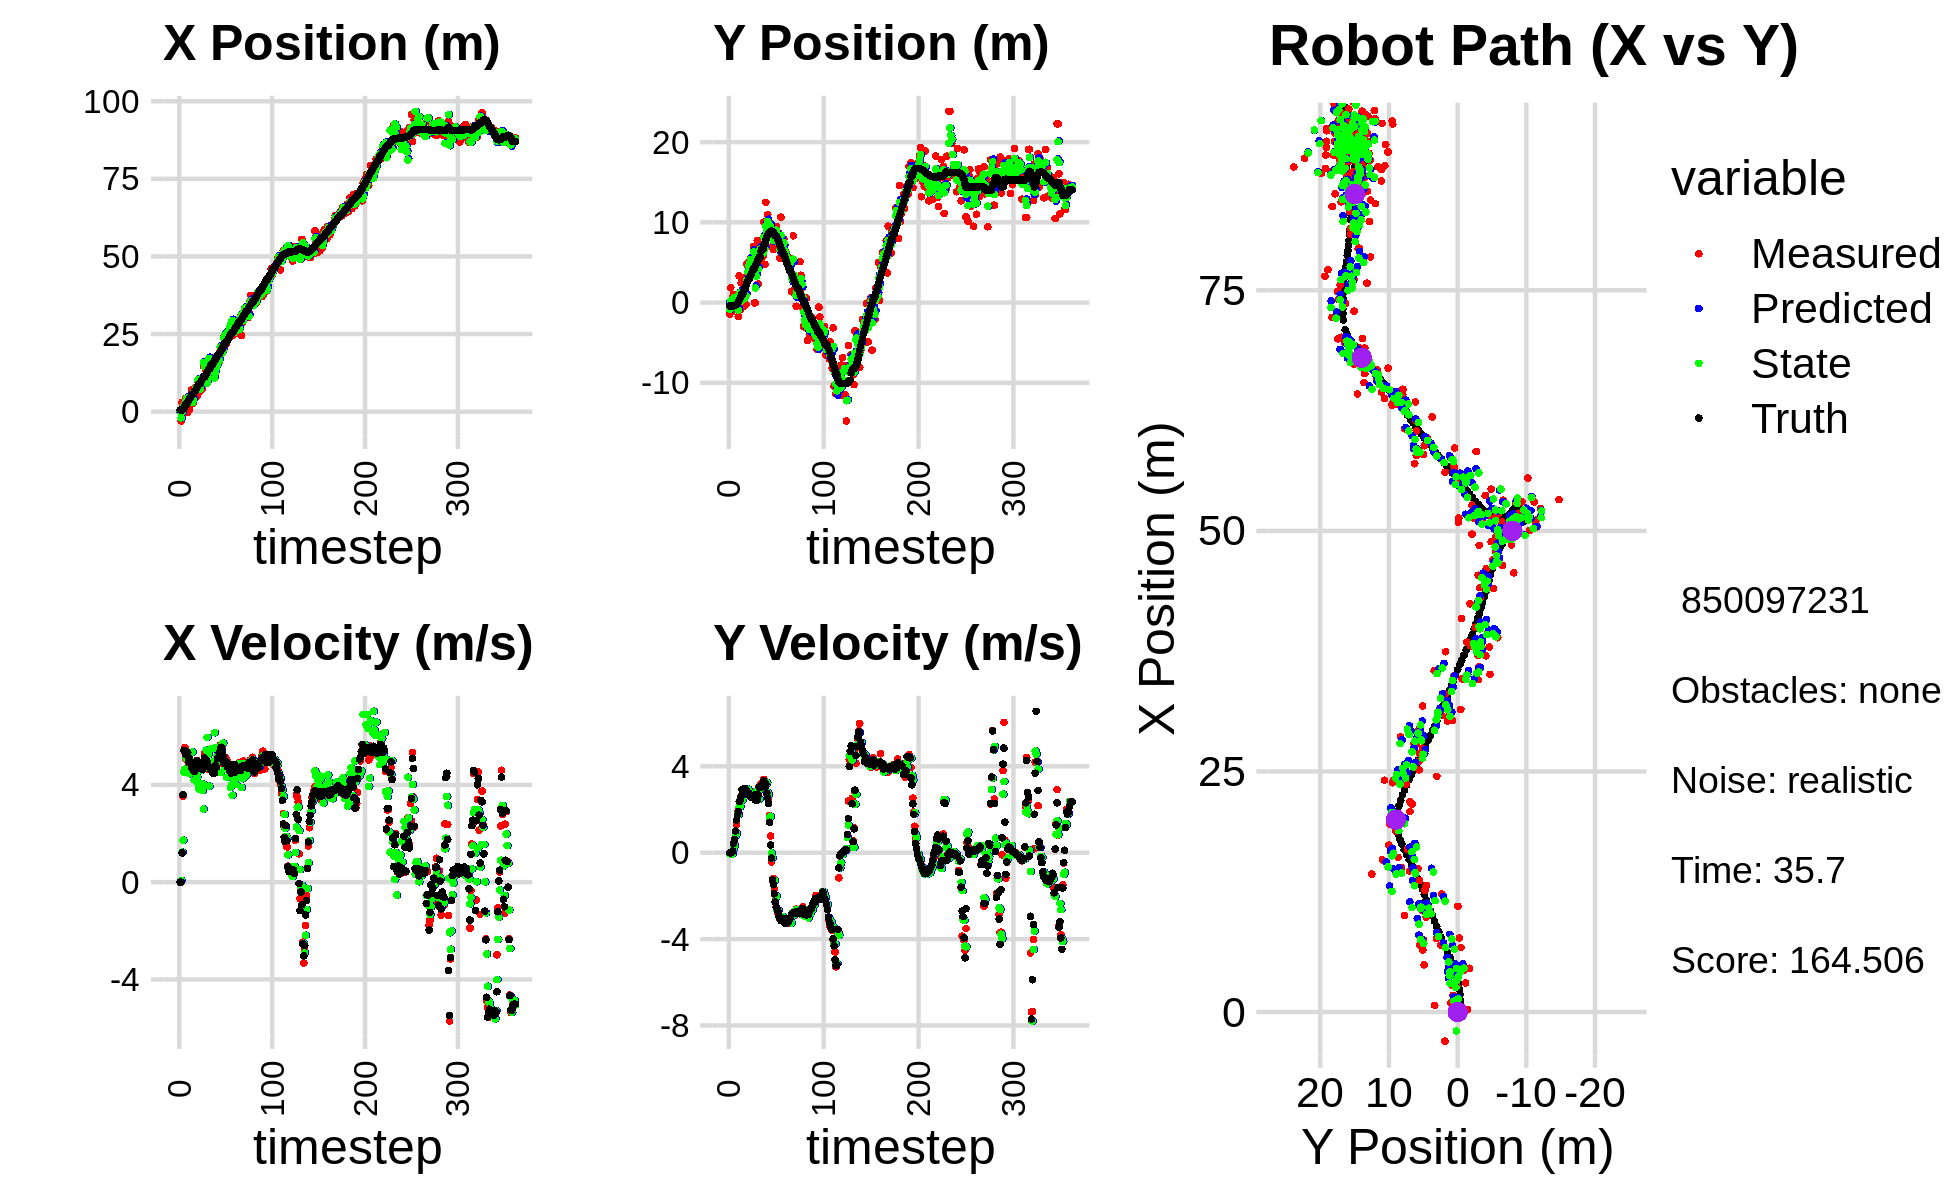

Values plotted in this chart, from the file beside it:
0.000000000000000000e+00, 0.000000000000000000e+00, 0.000000000000000000e+00, 0.000000000000000000e+00, 0.000000000000000000e+00, 0.000000000000000000e+00, 0.000000000000000000e+00, 0.000000000000000000e+00, 0.000000000000000000e+00, 0.000000000000000000e+00, 0.000000000000000000e+00, 0.000000000000000000e+00, 5.214260815788821501e-01, -4.354264728232530302e-01, 0.000000000000000000e+00, 0.000000000000000000e+00, 0.000000000000000000e+00, -1.858305768109858036e-04
2.550241646904126691e-01, -1.451926350731206350e+00, 0.000000000000000000e+00, 0.000000000000000000e+00, 0.000000000000000000e+00, 0.000000000000000000e+00, 0.000000000000000000e+00, 0.000000000000000000e+00, 9.987012020119595546e-02, -8.418975327062550029e-01, 1.088567214542166331e-02, -4.909806902964420489e-02, 5.214260815788821501e-01, -4.354264728232530302e-01, 0.000000000000000000e+00, 0.000000000000000000e+00, 0.000000000000000000e+00, -2.653562405612319708e-04
-3.027131915209636759e+00, 1.852830409696561320e+00, 0.000000000000000000e+00, 0.000000000000000000e+00, 1.009586874157381159e-01, -8.468073396092193894e-01, 1.088567214542166331e-02, -4.909806902964420489e-02, -1.978574893979107463e+00, 1.880657535974797900e-01, 6.862196077902965596e-02, -4.052358151794467622e-02, 5.214260815788821501e-01, -4.354264728232530302e-01, 0.000000000000000000e+00, 0.000000000000000000e+00, 0.000000000000000000e+00, -3.501366591081023216e-04
3.016285777462129669e+00, -1.171156924057765281e+00, 1.229992506662179297e+00, 4.298892376589025927e-03, -1.971712697901204514e+00, 1.840133954456853183e-01, 6.862196077902965596e-02, -4.052358151794467622e-02, -2.430927737666064292e-01, -5.684293175815713361e-01, 1.234176995796399501e+00, -6.762046865883820923e-02, 5.247181654040394827e-01, -4.354265142320601911e-01, 1.199999999999999956e+00, 0.000000000000000000e+00, 1.200000047683715820e+00, -3.495041513815522194e-03
1.737653374806229944e+00, 6.629160542795763389e-01, 3.522978484651544839e+00, 1.231300619192737464e-02, -1.196750741869664764e-01, -5.751913644474551113e-01, 1.234176995796399501e+00, -6.762046865883820923e-02, 1.355881375046658510e+00, -9.295973601978502199e-02, 1.723691622193655126e+00, -4.785016611094714684e-02, 7.124584910923139613e-01, -4.343969929393486362e-01, 3.599000000000000199e+00, 8.100000000000000255e-02, 3.599999904632568359e+00, -3.495041513815522194e-03
9.458227899483689916e-01, 9.959212238011911911e-01, 5.408987971300563302e+00, 2.083729413032933131e-01, 1.528250537266024001e+00, -9.774475263087974153e-02, 1.723691622193655126e+00, -4.785016611094714684e-02, 1.130549541372023459e+00, 5.724116559618592781e-01, 4.528181199783437805e+00, 1.926282212752493950e-01, 1.187815546666169286e+00, -4.163538531519901387e-01, 5.421999999999999709e+00, 4.339999999999999969e-01, 5.439000129699707031e+00, -3.850442171096801758e-02
2.701118290575339920e+00, 1.166699224554733350e-01, 5.536387227848266868e+00, 5.635974628955428001e-01, 1.583367661350367328e+00, 5.916744780893842259e-01, 4.528181199783437805e+00, 1.926282212752493950e-01, 2.555570601040447087e+00, 2.622641175158235693e-01, 4.644509000513201258e+00, 3.399687208316879428e-01, 1.809035182177833878e+00, -3.561945868086254796e-01, 5.400999999999999801e+00, 6.129999999999999893e-01, 5.435999870300292969e+00, -1.014493033289909363e-01
4.328912853939739236e+00, -5.297770960811415408e-01, 5.068117461325430284e+00, 8.976595733701465685e-01, 3.020021501091767036e+00, 2.962609895989923858e-01, 4.644509000513201258e+00, 3.399687208316879428e-01, 3.288741527667990105e+00, 1.347414662457767087e-01, 5.129263477746009769e+00, 8.018586690091872304e-01, 2.315974116275760775e+00, -2.732884442768125921e-01, 5.235999999999999766e+00, 1.000999999999999890e+00, 5.330999851226806641e+00, -1.753008961677551270e-01
4.328912853939739236e+00, -5.297770960811415408e-01, 5.138111474307564208e+00, 1.308057706296456901e+00, 3.801667875442590994e+00, 2.149273331466954318e-01, 5.129263477746009769e+00, 8.018586690091872304e-01, 4.219992324372846326e+00, -4.041462647385725138e-01, 5.078813648974183970e+00, 8.899386320418958274e-01, 2.315974116275760775e+00, -2.732884442768125921e-01, 5.290000000000000036e+00, 1.508999999999999897e+00, 5.500999927520751953e+00, -2.492840886116027832e-01
-3.030594590219710116e-01, -5.586139422508713537e-01, 5.316422040361277190e+00, 1.791021548388647577e+00, 4.727873689270264634e+00, -3.151524015343829532e-01, 5.078813648974183970e+00, 8.899386320418958274e-01, 3.684626073259495094e+00, -9.882009301432359560e-02, 4.612690289957134482e+00, 1.751520678916236973e+00, 2.922667384462698692e+00, -1.236865982492591221e-01, 5.328999999999999737e+00, 1.737999999999999989e+00, 5.605999946594238281e+00, -3.249434232711791992e-01
4.544146656674885598e+00, -1.724218056550351319e+00, 4.894576154513543997e+00, 1.953464631528523121e+00, 4.145895102255208187e+00, 7.633197487730011832e-02, 4.612690289957134482e+00, 1.751520678916236973e+00, 4.551088110655516772e+00, -9.181744842955211761e-01, 4.608436513811541957e+00, 1.768434749309480525e+00, 3.532496333237059360e+00, 7.767803864109878997e-02, 4.948999999999999844e+00, 1.915000000000000036e+00, 5.307000160217285156e+00, -3.797371983528137207e-01
6.983815430366278054e-01, 3.342959059812578904e+00, 5.199210181188068880e+00, 2.075046516840499677e+00, 5.011931762036670790e+00, -7.413310093645730792e-01, 4.608436513811541957e+00, 1.768434749309480525e+00, 4.161360028228862085e+00, 1.113513353399369743e+00, 4.460917158722446985e+00, 2.122508686655669496e+00, 4.104121088878922130e+00, 3.034209150864720095e-01, 5.086999999999999744e+00, 2.373000000000000220e+00, 5.612999916076660156e+00, -3.797371983528137207e-01
4.347188532538287298e+00, -8.960783938683680727e-01, 4.868812207044817875e+00, 2.326259380313009384e+00, 4.607451744101107138e+00, 1.325764222064936604e+00, 4.460917158722446985e+00, 2.122508686655669496e+00, 4.528639783319081680e+00, 1.354782708512982659e-01, 4.548620577446873092e+00, 2.141461317568363665e+00, 4.683253169188047238e+00, 5.761699216558927583e-01, 4.910000000000000142e+00, 2.448999999999999844e+00, 5.486000061035156250e+00, -4.457205235958099365e-01
6.945307731991159805e+00, 2.466801836186478525e+00, 4.667930007961378358e+00, 2.461129398749605901e+00, 4.983501841063769255e+00, 3.496244026081346545e-01, 4.548620577446873092e+00, 2.141461317568363665e+00, 5.195144613529489419e+00, 1.287476647371931904e+00, 4.973500482191600014e+00, 2.410672378307161523e+00, 5.144019007371893437e+00, 8.186664119895791236e-01, 4.703999999999999737e+00, 2.604999999999999982e+00, 5.376999855041503906e+00, -4.852030575275421143e-01
2.784181952135926785e+00, 7.698090804356071404e-01, 4.627593904451722473e+00, 2.698670470203667016e+00, 5.692494661748649598e+00, 1.528543885202648056e+00, 4.973500482191600014e+00, 2.410672378307161523e+00, 2.988410813569845281e+00, 1.096129659842078885e+00, 5.357509953415969584e+00, 2.425328548031535636e+00, 5.685309291044735147e+00, 1.131941034124784418e+00, 4.769999999999999574e+00, 2.914000000000000146e+00, 5.589000225067138672e+00, -5.279520153999328613e-01
2.784181952135926785e+00, 7.698090804356071404e-01, 4.630600698183431341e+00, 2.906135966778382151e+00, 3.524161808911442151e+00, 1.338662514645232449e+00, 5.357509953415969584e+00, 2.425328548031535636e+00, 3.760274502018480014e+00, 1.146969688394857023e+00, 4.586666380327121928e+00, 2.937795967076204384e+00, 5.685309291044735147e+00, 1.131941034124784418e+00, 4.660999999999999588e+00, 2.923000000000000043e+00, 5.501999855041503906e+00, -5.604622960090637207e-01
6.706541777041066688e+00, -4.881593452240953201e-01, 4.692098285206499853e+00, 2.952990235601773428e+00, 4.218941140051192029e+00, 1.440749285102477462e+00, 4.586666380327121928e+00, 2.937795967076204384e+00, 6.531438264273079497e+00, 4.550815698301934331e-01, 4.200207967968999867e+00, 2.972629060133916479e+00, 6.224594950531610493e+00, 1.468037798131610394e+00, 4.546999999999999709e+00, 2.859999999999999876e+00, 5.372000217437744141e+00, -5.617240667343139648e-01
7.660172164841119624e+00, 3.085895134860308975e+00, 4.789287510018411353e+00, 2.963469048704853837e+00, 6.951459061069979128e+00, 7.523444758435851032e-01, 4.200207967968999867e+00, 2.972629060133916479e+00, 6.697096133357636205e+00, 1.768573578224618803e+00, 4.869070266379946332e+00, 2.896469941765360989e+00, 6.748452067252664222e+00, 1.797690822483035689e+00, 4.754999999999999893e+00, 2.983000000000000096e+00, 5.612999916076660156e+00, -5.541070103645324707e-01
7.686048120524088922e+00, -2.455976463712832292e-01, 4.761225284850151951e+00, 2.946104976167975842e+00, 7.184003159995630661e+00, 2.058220572401154858e+00, 4.869070266379946332e+00, 2.896469941765360989e+00, 7.591325400361633058e+00, 8.611683377713053034e-01, 4.774848305929949355e+00, 2.800584063439508498e+00, 7.205277324111762027e+00, 2.081403924912271552e+00, 4.818999999999999950e+00, 2.900999999999999801e+00, 5.624000072479248047e+00, -5.541070103645324707e-01
4.905132174233503228e+00, 4.859350397009611022e+00, 5.005646679583614755e+00, 2.939646973053903878e+00, 8.068810230954628793e+00, 1.141226744115256153e+00, 4.774848305929949355e+00, 2.800584063439508498e+00, 7.838461001970513209e+00, 2.789538915565085375e+00, 4.324638748897002394e+00, 2.953483708285244980e+00, 7.763321757147727986e+00, 2.413206770306687066e+00, 4.987000000000000099e+00, 2.867999999999999883e+00, 5.752999782562255859e+00, -5.310037732124328613e-01
9.852465868406525829e+00, 4.586073472145348440e+00, 4.923464488441490872e+00, 2.791969860825985084e+00, 8.270924876860213715e+00, 3.084887286393609873e+00, 4.324638748897002394e+00, 2.953483708285244980e+00, 1.021497223412470134e+01, 3.848242243277084640e+00, 4.057411557335786512e+00, 2.950016113030968334e+00, 8.332722544579866053e+00, 2.738382770182373527e+00, 4.876999999999999780e+00, 2.740000000000000213e+00, 5.593999862670898438e+00, -5.158574581146240234e-01
6.450631737519173292e+00, 5.055765106611818993e+00, 4.804985527400741141e+00, 2.684423986460902078e+00, 1.062071338985827929e+01, 4.143243854580181740e+00, 4.057411557335786512e+00, 2.950016113030968334e+00, 1.013603401642165913e+01, 4.564489874933137514e+00, 3.832389684143617359e+00, 2.694736581740857950e+00, 8.889677882001160825e+00, 3.050370647278741743e+00, 4.817000000000000171e+00, 2.689999999999999947e+00, 5.517000198364257812e+00, -5.094788670539855957e-01
6.450631737519173292e+00, 5.055765106611818993e+00, 4.707944696530510065e+00, 2.618210579498966517e+00, 1.051927298483602158e+01, 4.833963533107223043e+00, 3.832389684143617359e+00, 2.694736581740857950e+00, 7.109025816853426605e+00, 4.939912341681766961e+00, 4.659830359623509999e+00, 2.692414169560515269e+00, 8.889677882001160825e+00, 3.050370647278741743e+00, 4.818999999999999950e+00, 2.681999999999999940e+00, 5.514999866485595703e+00, -5.075343251228332520e-01
6.967113375474848880e+00, 5.549251749230232456e+00, 4.740937318338464657e+00, 2.624704927413666233e+00, 7.575008852815777516e+00, 5.209153758637818044e+00, 4.659830359623509999e+00, 2.692414169560515269e+00, 7.539073417827792056e+00, 5.368029878498849605e+00, 4.593857196895746675e+00, 2.625309386662684208e+00, 9.443257212447113247e+00, 3.358709528524336463e+00, 4.661999999999999922e+00, 2.585999999999999854e+00, 5.330999851226806641e+00, -5.056226253509521484e-01
1.059883576604168809e+01, 5.168168498498763697e+00, 4.673571968155071588e+00, 2.587409735621240880e+00, 7.998459137517366813e+00, 5.630560817165117804e+00, 4.593857196895746675e+00, 2.625309386662684208e+00, 1.076487872456583261e+01, 5.389033107788857357e+00, 4.046069602634813300e+00, 2.633229087707731786e+00, 9.981196284549138653e+00, 3.657021714841103055e+00, 4.756000000000000227e+00, 2.654999999999999805e+00, 5.447000026702880859e+00, -5.056226253509521484e-01
7.502072930581895172e+00, 4.963306739028135794e+00, 4.699258091269765458e+00, 2.637857792565537540e+00, 1.116948568482931314e+01, 5.652356016559630270e+00, 4.046069602634813300e+00, 2.633229087707731786e+00, 1.090114569394134136e+01, 5.333518277516000161e+00, 3.776487698374054069e+00, 2.648408515557114207e+00, 1.052261817447857339e+01, 3.960580064464620076e+00, 4.637999999999999901e+00, 2.623000000000000220e+00, 5.328999996185302734e+00, -5.115039944648742676e-01
1.465036189585923587e+01, 7.007812692809187283e+00, 4.797194756228684298e+00, 2.706471011520165337e+00, 1.127879446377874650e+01, 5.598359129071711848e+00, 3.776487698374054069e+00, 2.648408515557114207e+00, 1.585868105513888260e+01, 6.313599724224496335e+00, 3.004456095744117761e+00, 2.691167935422555058e+00, 1.106176841230356800e+01, 4.264360144016373866e+00, 4.842999999999999972e+00, 2.649000000000000021e+00, 5.519999980926513672e+00, -5.136631131172180176e-01
1.098315751554205555e+01, -2.956323428939199721e-02, 5.290352206682116254e+00, 2.811450983355037625e+00, 1.615912666471329473e+01, 6.582716517766751707e+00, 3.004456095744117761e+00, 2.691167935422555058e+00, 1.454261669259425283e+01, 3.530340718898618668e+00, 3.997045580021131084e+00, 2.720416266135949446e+00, 1.106176841230356800e+01, 4.264360144016373866e+00, 5.107000000000000206e+00, 2.674999999999999822e+00, 5.764999866485595703e+00, -4.884741902351379395e-01
1.098315751554205555e+01, -2.956323428939199721e-02, 4.897744041682639882e+00, 2.473716268405643071e+00, 1.494232125059636651e+01, 3.802382345512213657e+00, 3.997045580021131084e+00, 2.720416266135949446e+00, 1.152426534009158487e+01, 1.814319362792256474e+00, 4.863605075121769872e+00, 2.804036346743639996e+00, 1.163381659988994699e+01, 4.570504857974526658e+00, 4.899000000000000021e+00, 2.440999999999999837e+00, 5.473000049591064453e+00, -4.676974415779113770e-01
1.314539253708785971e+01, 4.573210282982040908e+00, 5.097678471019296609e+00, 2.450308502938596700e+00, 1.201062584760376240e+01, 2.094722997466620384e+00, 4.863605075121769872e+00, 2.804036346743639996e+00, 1.157612259673607369e+01, 3.281379685372016297e+00, 5.426114386170136861e+00, 2.446319010874920430e+00, 1.221082580131009721e+01, 4.861053182804432993e+00, 5.017000000000000348e+00, 2.423999999999999932e+00, 5.572000026702880859e+00, -4.480655491352081299e-01
1.004355084931731490e+01, 7.747808172248943137e+00, 4.855760899806579545e+00, 2.459234299489224451e+00, 1.211873403535308746e+01, 3.526011586459508518e+00, 5.426114386170136861e+00, 2.446319010874920430e+00, 9.136036494670070951e+00, 5.611523129045402847e+00, 5.954853176678655657e+00, 2.614842685381432386e+00, 1.278551757364542851e+01, 5.139173699728025291e+00, 4.921999999999999709e+00, 2.455999999999999961e+00, 5.500999927520751953e+00, -4.687998890876770020e-01
1.226760768917207045e+01, 2.305065347549354104e+00, 4.634491460322997192e+00, 2.589781856877338750e+00, 9.731521812337936339e+00, 5.873007397583545952e+00, 5.954853176678655657e+00, 2.614842685381432386e+00, 1.079242550398587674e+01, 4.214021051508714422e+00, 5.247675303657215018e+00, 2.549214760841320704e+00, 1.325502097609271424e+01, 5.377434923142612178e+00, 4.801999999999999602e+00, 2.682999999999999829e+00, 5.500000000000000000e+00, -5.095789432525634766e-01
1.689855277520777932e+01, 7.261248304315851776e+00, 4.746622255286049530e+00, 3.059114955840332772e+00, 1.131719303435159851e+01, 4.468942527592846048e+00, 5.247675303657215018e+00, 2.549214760841320704e+00, 1.714336343588137979e+01, 5.966366122461689514e+00, 3.944990497243354266e+00, 2.488467170437980158e+00, 1.380650222305421870e+01, 5.689970685343038959e+00, 4.716999999999999638e+00, 3.036000000000000032e+00, 5.609000205993652344e+00, -5.724866986274719238e-01
1.689855277520777932e+01, 7.261248304315851776e+00, 4.746622255286049530e+00, 3.059114955840332772e+00, 1.753786248560571437e+01, 6.215212839505487530e+00, 3.944990497243354266e+00, 2.488467170437980158e+00, 1.666978350352582083e+01, 6.677098141135060949e+00, 4.642670244335379337e+00, 2.969947152337934160e+00, 1.380650222305421870e+01, 5.689970685343038959e+00, 4.716999999999999638e+00, 3.036000000000000032e+00, 5.609000205993652344e+00, -5.724866986274719238e-01
1.367979073492586473e+01, 5.540408028869417301e+00, 4.665721146306968770e+00, 3.182914939685504763e+00, 1.713405052795936001e+01, 6.974092856368854676e+00, 4.642670244335379337e+00, 2.969947152337934160e+00, 1.311826511222918157e+01, 6.297417530832692734e+00, 5.478005003307278464e+00, 2.960171435520835725e+00, 1.487086760962436394e+01, 6.396436884228288378e+00, 4.618999999999999773e+00, 3.107000000000000206e+00, 5.565999984741210938e+00, -5.986736416816711426e-01
1.489047086243418150e+01, 5.783835245551981252e+00, 4.624021949963510458e+00, 3.045782656678195810e+00, 1.366606561255991004e+01, 6.593434674384776706e+00, 5.478005003307278464e+00, 2.960171435520835725e+00, 1.450516457456803998e+01, 6.204246754946998621e+00, 4.885427799318473596e+00, 3.039546868791590750e+00, 1.531126105816748861e+01, 6.688125325510764441e+00, 4.559999999999999609e+00, 3.048000000000000043e+00, 5.485000133514404297e+00, -5.824577808380126953e-01
1.489047086243418150e+01, 5.783835245551981252e+00, 4.501550025899287100e+00, 3.096989800412631499e+00, 1.499370735449988778e+01, 6.508201441826157563e+00, 4.885427799318473596e+00, 3.039546868791590750e+00, 1.436064911952630929e+01, 6.155437336053040553e+00, 4.948387959510123224e+00, 3.049334224360502166e+00, 1.531126105816748861e+01, 6.688125325510764441e+00, 4.490999999999999659e+00, 3.126999999999999780e+00, 5.473000049591064453e+00, -6.026152372360229492e-01
1.734492599967142823e+01, 1.002835579079417982e+01, 4.771514957820289560e+00, 3.398353525350421123e+00, 1.485548791547732250e+01, 6.460370758489091259e+00, 4.948387959510123224e+00, 3.049334224360502166e+00, 1.443885879196769828e+01, 8.157398675842001623e+00, 5.486477919834153560e+00, 3.251956111669536131e+00, 1.582898032688462742e+01, 7.045276357419609781e+00, 4.671000000000000263e+00, 3.315999999999999837e+00, 5.729000091552734375e+00, -6.188782453536987305e-01
1.263481032845082552e+01, 4.777958824303679464e+00, 4.528059783992552489e+00, 3.097236068217445570e+00, 1.498750658395111302e+01, 8.482594287008955902e+00, 5.486477919834153560e+00, 3.251956111669536131e+00, 1.085889090759945752e+01, 6.662802393110020205e+00, 6.141817542547061137e+00, 3.079678765341971935e+00, 1.636267173271775377e+01, 7.423382951574379440e+00, 4.490999999999999659e+00, 3.049999999999999822e+00, 5.428999900817871094e+00, -5.999132990837097168e-01
1.433947241323152788e+01, 1.248987884647409174e+01, 4.860671273155280581e+00, 3.120264578321415794e+00, 1.147307266185416452e+01, 6.970770269644217088e+00, 6.141817542547061137e+00, 3.079678765341971935e+00, 1.254045183080432047e+01, 9.574329927910852689e+00, 5.535182450575633517e+00, 3.188618965027116392e+00, 1.688326156180648496e+01, 7.778343392881503782e+00, 4.810999999999999943e+00, 3.189999999999999947e+00, 5.772999763488769531e+00, -5.706890225410461426e-01
1.500084769712768562e+01, 8.179085816450060165e+00, 4.801883363917128555e+00, 2.740758108262550508e+00, 1.309397007586188444e+01, 9.893191824413564817e+00, 5.535182450575633517e+00, 3.188618965027116392e+00, 1.433840676966574534e+01, 8.960734340923504959e+00, 5.164196872534779992e+00, 3.234933093608782340e+00, 1.743445479848535129e+01, 8.127640917117993524e+00, 4.724999999999999645e+00, 2.769000000000000128e+00, 5.477000236511230469e+00, -5.186474919319152832e-01
1.581789743929750536e+01, 1.096447272525166028e+01, 4.831412382756358426e+00, 2.757612307267216512e+00, 1.485482645691922343e+01, 9.284227650284382349e+00, 5.164196872534779992e+00, 3.234933093608782340e+00, 1.507846981791716701e+01, 1.012041969073816183e+01, 5.066374734205374430e+00, 2.787357230567181432e+00, 1.790005195116071590e+01, 8.386295510931562447e+00, 5.097000000000000419e+00, 2.531000000000000139e+00, 5.690999984741210938e+00, -5.186474919319152832e-01
1.608285486739338666e+01, 8.680583195981736111e+00, 5.105957344789159080e+00, 2.460777539988399987e+00, 1.558510729133770489e+01, 1.039915541379487962e+01, 5.066374734205374430e+00, 2.787357230567181432e+00, 1.623644238112444427e+01, 9.521700704917904545e+00, 4.951795004596898586e+00, 2.687354422358334993e+00, 1.848531234253715283e+01, 8.662331773776276833e+00, 5.081000000000000405e+00, 2.278000000000000025e+00, 5.567999839782714844e+00, -4.490974843502044678e-01
1.608285486739338666e+01, 8.680583195981736111e+00, 5.226743754219981497e+00, 1.728055551108509835e+00, 1.673162188158413244e+01, 9.790436147153737778e+00, 4.951795004596898586e+00, 2.687354422358334993e+00, 1.649686828737710087e+01, 9.366796062817526192e+00, 5.078232665219832853e+00, 1.643221222273911097e+00, 1.848531234253715283e+01, 8.662331773776276833e+00, 5.299000000000000377e+00, 1.409000000000000030e+00, 5.482999801635742188e+00, -3.193047642707824707e-01
1.948940244355131313e+01, 9.857875421018430728e+00, 5.628022690329661515e+00, 7.740311628303754299e-01, 1.700469155389908593e+01, 9.531118185044917368e+00, 5.078232665219832853e+00, 1.643221222273911097e+00, 2.075317541321825132e+01, 9.542693074547759835e+00, 4.507613894363461604e+00, 1.687059443154385274e+00, 1.908861052987553819e+01, 8.851737214585087443e+00, 5.373999999999999666e+00, 3.579999999999999849e-01, 5.386000156402587891e+00, -1.366742104291915894e-01
2.083303427672301567e+01, 6.948468758115283528e+00, 5.351867822122128082e+00, -4.285689722195717977e-01, 2.120393680265459579e+01, 9.711399018863199117e+00, 4.507613894363461604e+00, 1.687059443154385274e+00, 1.999833970919703319e+01, 8.476038105475810269e+00, 5.346031499937700993e+00, -2.068641278485694457e-02, 1.970332229165311233e+01, 8.924265100120985394e+00, 5.546999999999999709e+00, -2.489999999999999991e-01, 5.552000045776367188e+00, 7.990787923336029053e-02
1.883757185950591762e+01, 8.979654027878966716e+00, 5.562743908375948898e+00, -1.283963579295172242e+00, 2.053294285919080409e+01, 8.473969464197324442e+00, 5.346031499937700993e+00, -2.068641278485694457e-02, 1.885410792534501923e+01, 8.571777687265909051e+00, 5.674953923874313411e+00, -2.397617848999077372e-01, 2.023273360736715887e+01, 8.882663919256941654e+00, 5.451999999999999957e+00, -1.258000000000000007e+00, 5.594999790191650391e+00, 2.268421053886413574e-01
2.159136337067282341e+01, 6.629013730457914200e+00, 5.199299479581985572e+00, -1.200075228985437281e+00, 1.942160331773245119e+01, 8.547801508775918933e+00, 5.674953923874313411e+00, -2.397617848999077372e-01, 1.956841947415442462e+01, 7.732109998187173261e+00, 5.716854276755809039e+00, -1.280573294456155420e+00, 2.085485541831991796e+01, 8.735432818022898616e+00, 5.213000000000000078e+00, -1.487000000000000099e+00, 5.421000003814697266e+00, 2.268421053886413574e-01
2.406042134730837390e+01, 9.332040562432293740e+00, 5.028280178617565710e+00, -1.684697943879242210e+00, 2.014010490183000712e+01, 7.604052668741557497e+00, 5.716854276755809039e+00, -1.280573294456155420e+00, 2.369712942960499191e+01, 8.391030682070827140e+00, 5.003352984476707732e+00, -1.286489838080912440e+00, 2.143999755420503917e+01, 8.534203722510682155e+00, 4.897999999999999687e+00, -1.905000000000000027e+00, 5.256000041961669922e+00, 3.232898712158203125e-01
2.382613420518150704e+01, 9.504964424511639365e+00, 4.749870005683014540e+00, -2.044009777022714136e+00, 2.419746472805266180e+01, 8.262381698262736052e+00, 5.003352984476707732e+00, -1.286489838080912440e+00, 2.468995727794107964e+01, 8.903474980384093129e+00, 4.637998088895969317e+00, -1.967364046707500869e+00, 2.200297153028761343e+01, 8.289360239216485127e+00, 4.945999999999999730e+00, -2.285000000000000142e+00, 5.447999954223632812e+00, 4.063762128353118896e-01
2.382613420518150704e+01, 9.504964424511639365e+00, 5.113926413001474991e+00, -2.503874995373731593e+00, 2.515375708683067657e+01, 8.706738575713343309e+00, 4.637998088895969317e+00, -1.967364046707500869e+00, 2.431796572008448010e+01, 9.027695819603996696e+00, 4.862520053924518137e+00, -2.025081486667040576e+00, 2.200297153028761343e+01, 8.289360239216485127e+00, 4.966999999999999638e+00, -2.536999999999999922e+00, 5.578000068664550781e+00, 4.553082883358001709e-01
2.185242855563338082e+01, 6.929547860313571839e+00, 4.992833536903828140e+00, -2.605961804980727159e+00, 2.480421772547693138e+01, 8.825187670937292950e+00, 4.862520053924518137e+00, -2.025081486667040576e+00, 2.532584778705892603e+01, 7.981915659888998427e+00, 4.311517883320565403e+00, -2.675449878469507770e+00, 2.257345950642008603e+01, 8.008524134011263840e+00, 4.908000000000000362e+00, -2.596000000000000085e+00, 5.552000045776367188e+00, 4.810455143451690674e-01
2.368293178099152385e+01, 7.500377013772557611e+00, 4.948770484910466116e+00, -2.832397623442536538e+00, 2.575699957539098151e+01, 7.714370672042047516e+00, 4.311517883320565403e+00, -2.675449878469507770e+00, 2.432523385537189142e+01, 7.582452441792931985e+00, 4.650675025503393734e+00, -2.662728105718236815e+00, 2.304372775573224885e+01, 7.759374811544285322e+00, 4.724000000000000199e+00, -2.750000000000000000e+00, 5.466000080108642578e+00, 5.198357105255126953e-01
2.479337537261197966e+01, 8.621996715071064799e+00, 4.649474448992420683e+00, -2.915566913487676715e+00, 2.479030135792223177e+01, 7.316179631221108259e+00, 4.650675025503393734e+00, -2.662728105718236815e+00, 2.479144846476983943e+01, 7.961263010821461705e+00, 4.650104189574578939e+00, -2.907986166459882060e+00, 2.358877265440758464e+01, 7.444760992351782569e+00, 4.855999999999999872e+00, -2.964999999999999858e+00, 5.690000057220458984e+00, 5.600897073745727539e-01
2.685462558240391573e+01, 5.557061745304404887e+00, 4.659965543275036204e+00, -3.080278680887366782e+00, 2.525645888372729786e+01, 7.670464394175473544e+00, 4.650104189574578939e+00, -2.907986166459882060e+00, 2.704089095481814553e+01, 6.632552894247543129e+00, 4.412242350033886318e+00, -3.021211853928084334e+00, 2.414263904128484839e+01, 7.096056176959112172e+00, 4.600999999999999979e+00, -3.000000000000000000e+00, 5.492000102996826172e+00, 5.840754508972167969e-01
2.409337997462673542e+01, 1.064406318835580834e+01, 4.597399032520329776e+00, -3.038921660663611135e+00, 2.748211518982153478e+01, 6.330431708854734829e+00, 4.412242350033886318e+00, -3.021211853928084334e+00, 2.790068494380206232e+01, 8.388531501539226554e+00, 3.905754280444791338e+00, -2.986157464315796428e+00, 2.467341506519393945e+01, 6.744499398554426151e+00, 4.677999999999999936e+00, -3.146999999999999797e+00, 5.638000011444091797e+00, 5.840754508972167969e-01
2.790005409719366014e+01, 6.037866218654174943e+00, 4.611113486223944236e+00, -3.108432398274656894e+00, 2.829126037184654052e+01, 8.089915755107647044e+00, 3.905754280444791338e+00, -2.986157464315796428e+00, 2.883618478768177340e+01, 7.057194846476520844e+00, 3.994155158376727410e+00, -2.949312816584234831e+00, 2.511379897601215205e+01, 6.447536184361505107e+00, 4.482999999999999652e+00, -3.028999999999999915e+00, 5.409999847412109375e+00, 5.931431651115417480e-01
2.458919131783112988e+01, 7.916951491755241932e+00, 4.462573552072965022e+00, -3.015698091173514062e+00, 2.923560030351944761e+01, 6.762263564818097095e+00, 3.994155158376727410e+00, -2.949312816584234831e+00, 2.939659904679594504e+01, 7.324806088406930371e+00, 3.572655763486362712e+00, -3.030381017025603363e+00, 2.563510024575141699e+01, 6.095246507596250751e+00, 4.596000000000000085e+00, -3.105999999999999872e+00, 5.546999931335449219e+00, 5.942822694778442383e-01
2.458919131783112988e+01, 7.916951491755241932e+00, 4.650149717722076304e+00, -3.134608329267919657e+00, 2.975386462314457958e+01, 7.021767986704370301e+00, 3.572655763486362712e+00, -3.030381017025603363e+00, 2.569427805340122362e+01, 7.441976981064025054e+00, 4.286402457701017354e+00, -3.018479752736945354e+00, 2.563510024575141699e+01, 6.095246507596250751e+00, 4.634999999999999787e+00, -3.121999999999999886e+00, 5.587999820709228516e+00, 5.931226015090942383e-01
2.604702581476553291e+01, 5.646266936061112851e+00, 4.751504827977538703e+00, -3.209666685505114359e+00, 2.612291829917132446e+01, 7.140129005790330829e+00, 4.286402457701017354e+00, -3.018479752736945354e+00, 2.545453155352075569e+01, 6.447213853174436515e+00, 4.722331135532347623e+00, -3.245504009924223610e+00, 2.616632831083822452e+01, 5.737173749283965840e+00, 4.846000000000000085e+00, -3.273000000000000131e+00, 5.847000122070312500e+00, 5.940967202186584473e-01
2.792299175250674281e+01, 6.336842371901812321e+00, 4.817151501839790129e+00, -3.264323773800700934e+00, 2.592676466707398930e+01, 6.122663452182013799e+00, 4.722331135532347623e+00, -3.245504009924223610e+00, 2.814225352359051868e+01, 6.225360362636627620e+00, 4.510783272134726296e+00, -3.248236016298886586e+00, 2.672017085537397563e+01, 5.363270475153546712e+00, 4.517999999999999794e+00, -3.052999999999999936e+00, 5.453000068664550781e+00, 5.955652594566345215e-01
... 302 more rows
